Dataset: Traintest3way (GitHub, Anshu-17/EF_VisTransfom). Classes: edema, fracture, healthy.

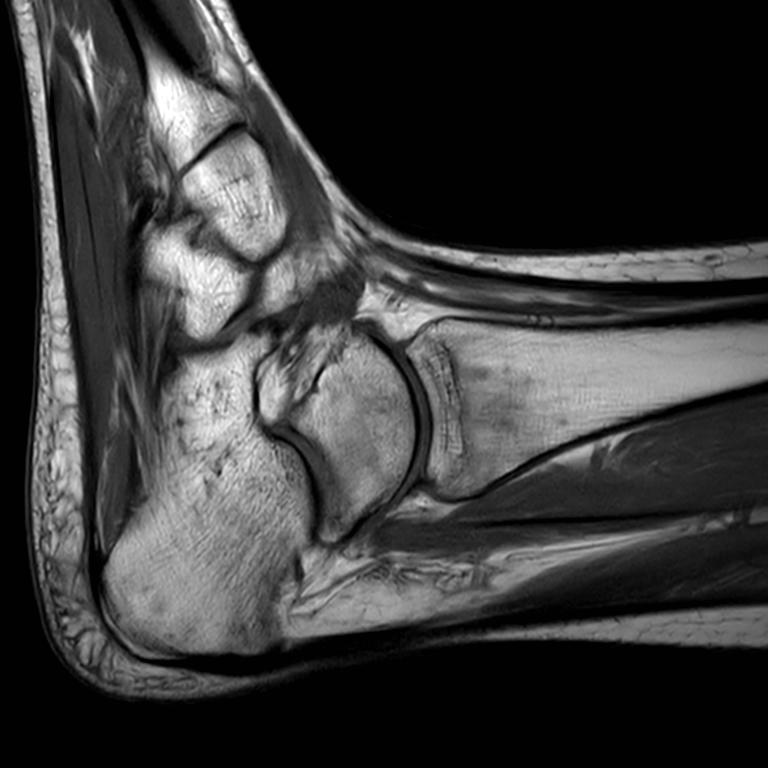
Label: edema

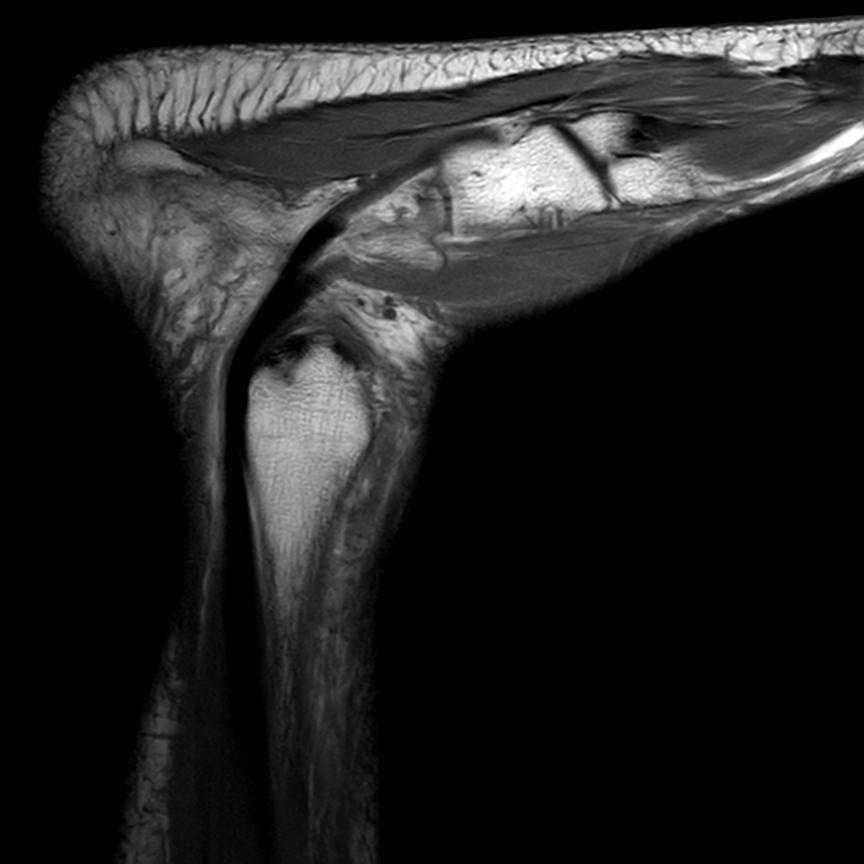
Label: healthy

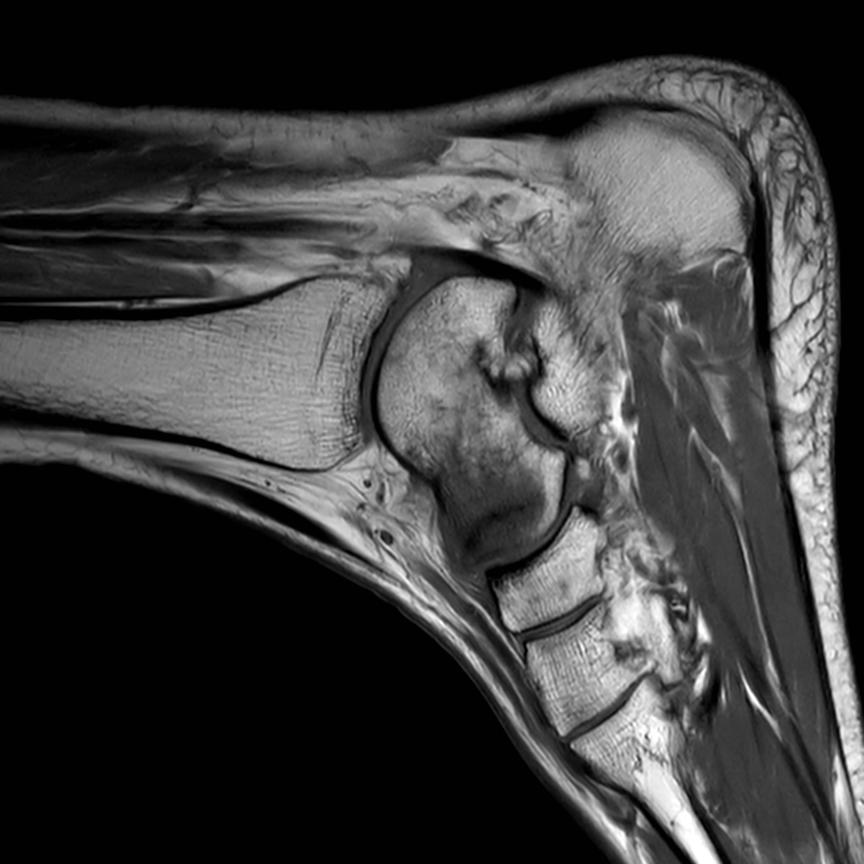
Label: fracture

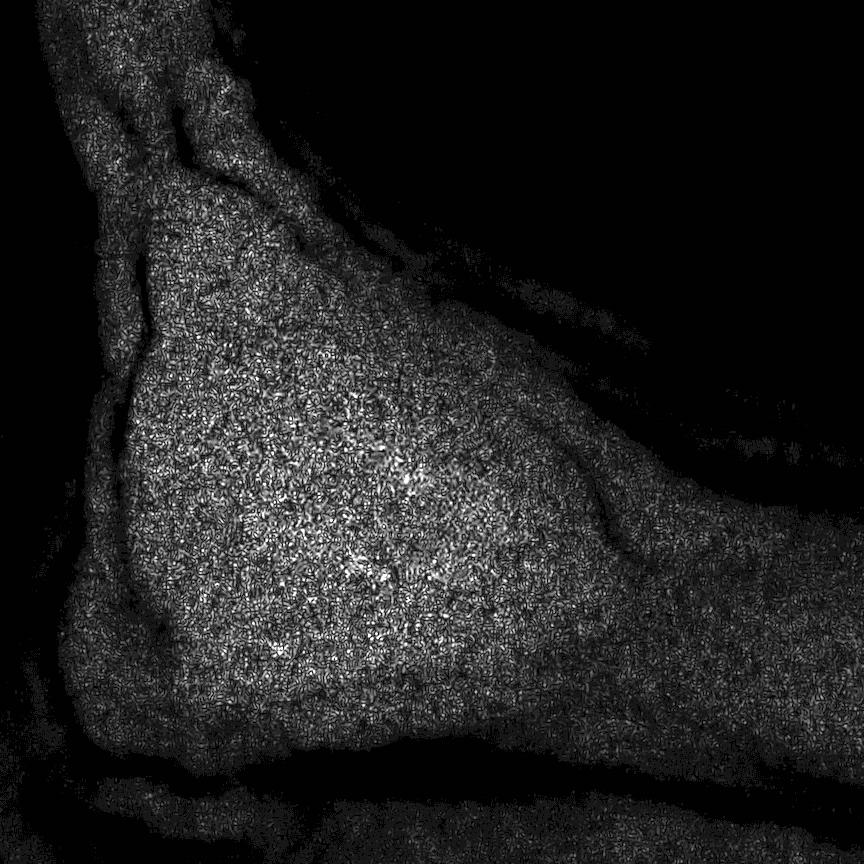
Label: healthy

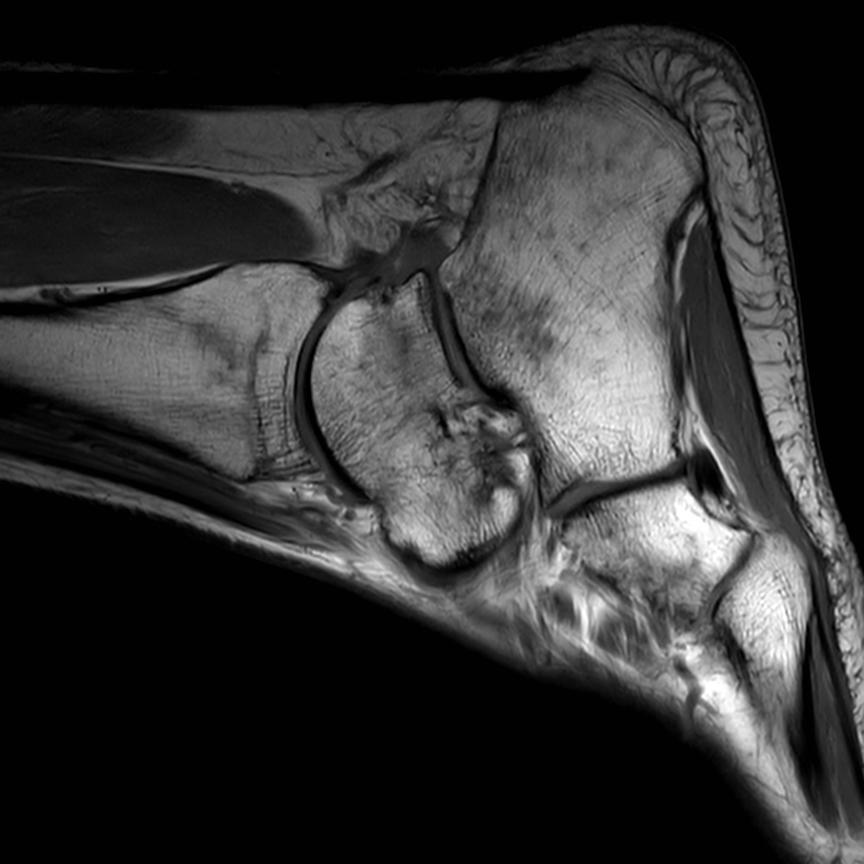
Label: edema

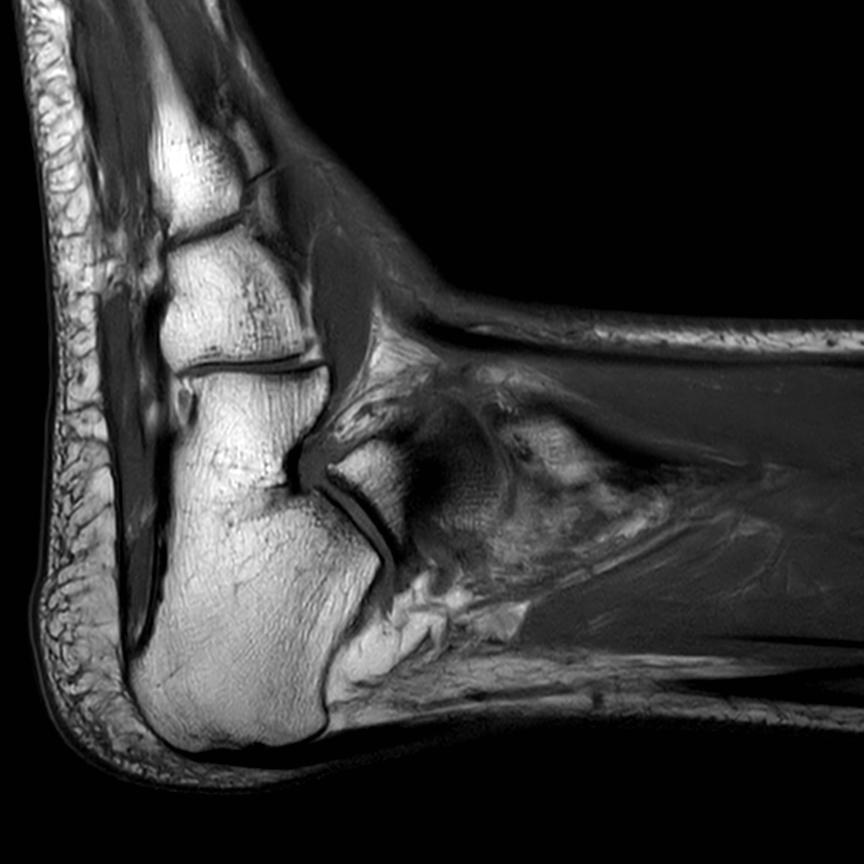
Label: healthy
